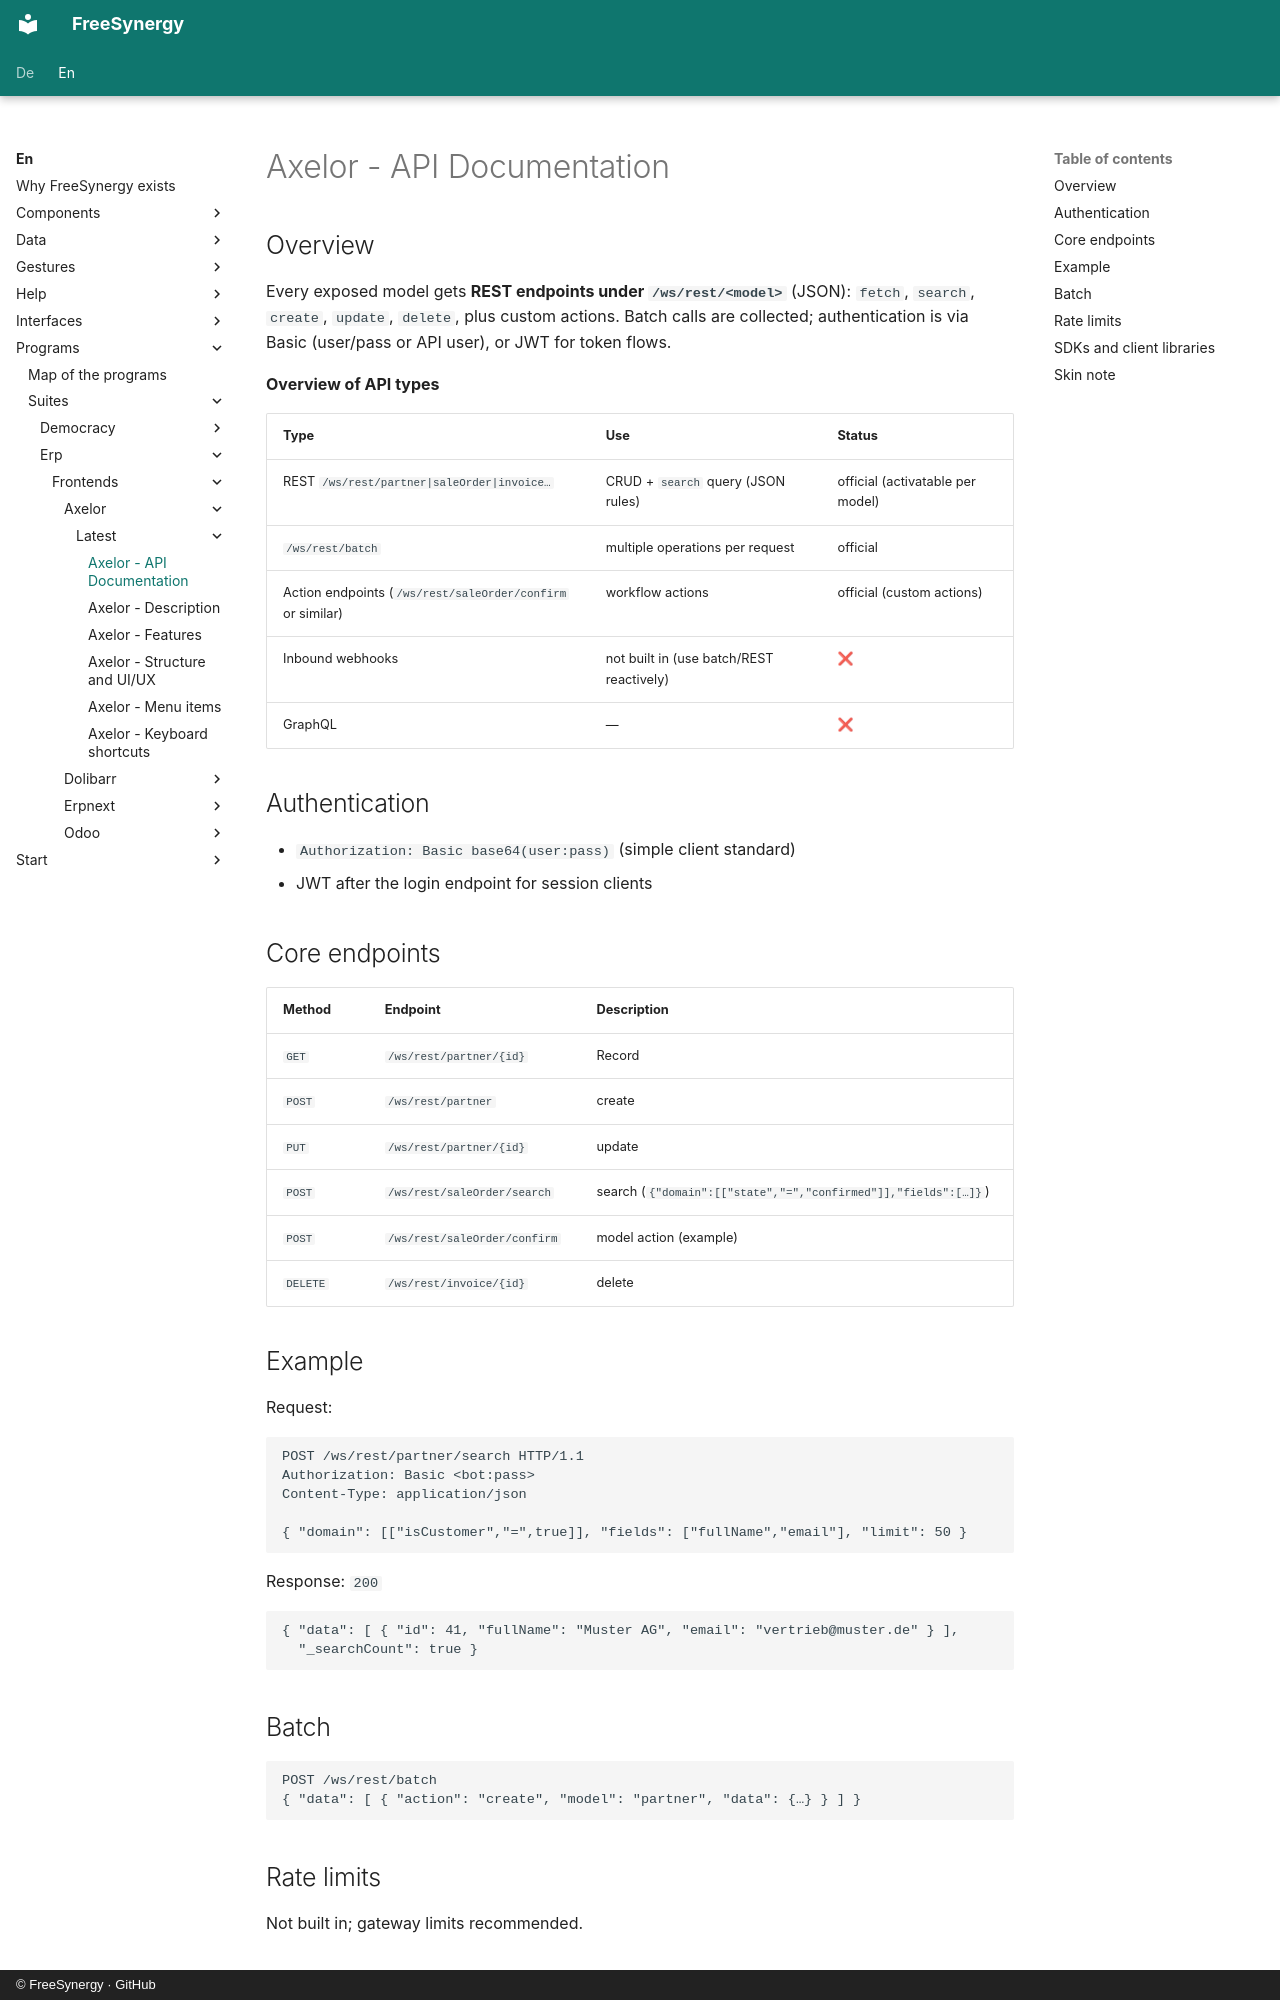

repository: FreeSynergy/fs-documentation · page: en/programs/suites/erp/frontends/axelor/latest/api/index.html · generator: mkdocs · copyright: © FreeSynergy · GitHub

# Axelor - API Documentation

## Overview

Every exposed model gets **REST endpoints under `/ws/rest/<model>`** (JSON): `fetch`, `search`, `create`, `update`, `delete`, plus custom actions. Batch calls are collected; authentication is via Basic (user/pass or API user), or JWT for token flows.

**Overview of API types**

| Type | Use | Status |
|-----|------------|--------|
| REST `/ws/rest/partner|saleOrder|invoice…` | CRUD + `search` query (JSON rules) | official (activatable per model) |
| `/ws/rest/batch` | multiple operations per request | official |
| Action endpoints (`/ws/rest/saleOrder/confirm` or similar) | workflow actions | official (custom actions) |
| Inbound webhooks | not built in (use batch/REST reactively) | ❌ |
| GraphQL | — | ❌ |

## Authentication

- `Authorization: Basic base64(user:pass)` (simple client standard)
- JWT after the login endpoint for session clients

## Core endpoints

| Method | Endpoint | Description |
|---------|----------|--------------|
| `GET` | `/ws/rest/partner/{id}` | Record |
| `POST` | `/ws/rest/partner` | create |
| `PUT` | `/ws/rest/partner/{id}` | update |
| `POST` | `/ws/rest/saleOrder/search` | search (`{"domain":[["state","=","confirmed"]],"fields":[…]}`) |
| `POST` | `/ws/rest/saleOrder/confirm` | model action (example) |
| `DELETE` | `/ws/rest/invoice/{id}` | delete |

## Example

Request:

```http
POST /ws/rest/partner/search HTTP/1.1
Authorization: Basic <bot:pass>
Content-Type: application/json

{ "domain": [["isCustomer","=",true]], "fields": ["fullName","email"], "limit": 50 }
```

Response: `200`

```json
{ "data": [ { "id": 41, "fullName": "Muster AG", "email": "vertrieb@muster.de" } ],
  "_searchCount": true }
```

## Batch

```http
POST /ws/rest/batch
{ "data": [ { "action": "create", "model": "partner", "data": {…} } ] }
```

## Rate limits

Not built in; gateway limits recommended.
